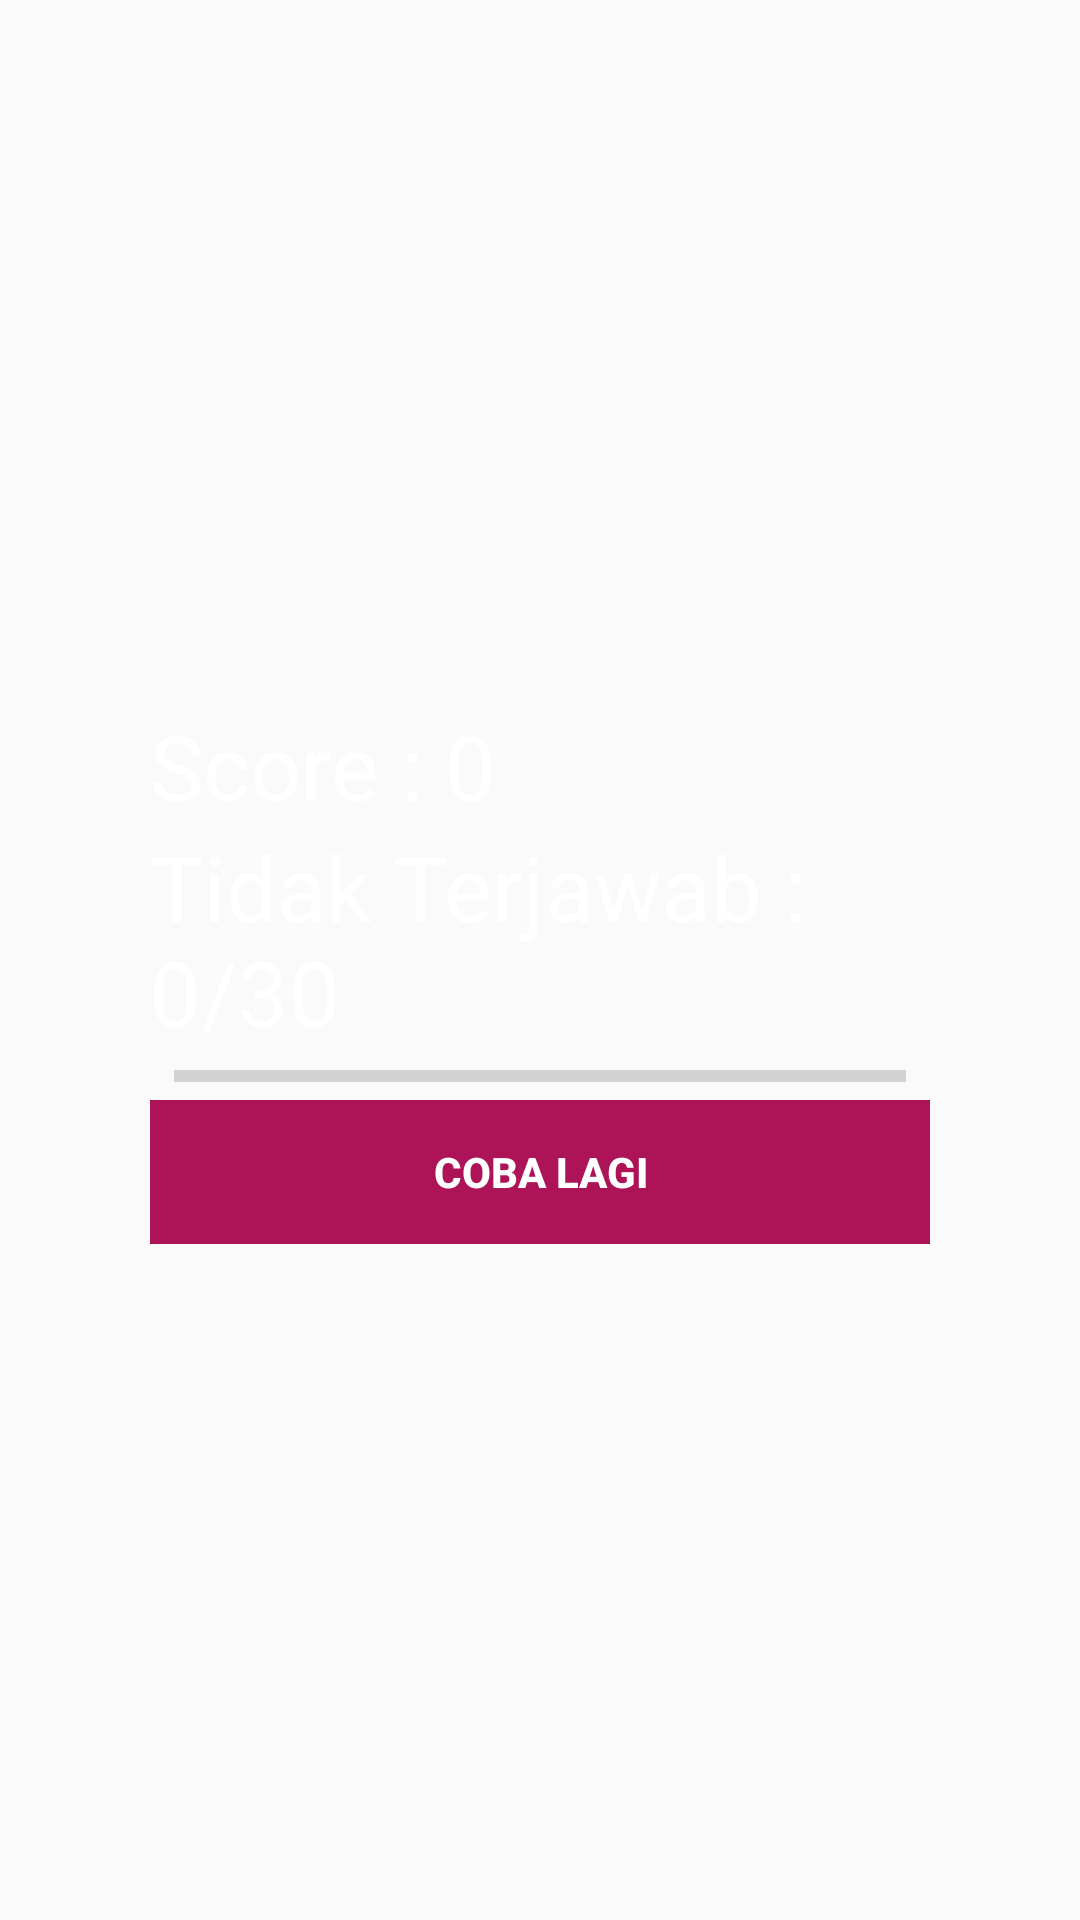

This screen was rendered from an Android layout file. Write that file and the resources it references.
<!-- AndroidManifest.xml: application theme AppTheme -->
<!-- res/layout/activity_done.xml -->
<?xml version="1.0" encoding="utf-8"?>
<RelativeLayout xmlns:android="http://schemas.android.com/apk/res/android"
    xmlns:app="http://schemas.android.com/apk/res-auto"
    xmlns:tools="http://schemas.android.com/tools"
    android:layout_width="match_parent"
    android:layout_height="match_parent"
    android:background="@drawable/bgawal"
    tools:context=".Done">

    <RelativeLayout
        android:layout_centerInParent="true"
        android:layout_margin="30dp"
        android:padding="20dp"
        android:layout_width="match_parent"
        android:layout_height="wrap_content">

        <LinearLayout
            android:orientation="vertical"
            android:id="@+id/btnGroup"
            android:paddingTop="10dp"
            android:layout_width="match_parent"
            android:layout_height="wrap_content">

            <TextView
                android:id="@+id/txtTotalScore"
                android:text="Score : 0"
                android:textSize="30sp"
                android:textColor="@android:color/white"
                android:layout_width="wrap_content"
                android:layout_height="wrap_content" />

            <TextView
                android:id="@+id/txtTotalPertanyaan"
                android:text="Tidak Terjawab : 0/30"
                android:textSize="30sp"
                android:textColor="@android:color/white"
                android:layout_width="wrap_content"
                android:layout_height="wrap_content" />

            <ProgressBar
                style="@style/Widget.AppCompat.ProgressBar.Horizontal"
                android:id="@+id/doneProgressBar"
                android:layout_marginLeft="8dp"
                android:layout_marginRight="8dp"
                android:layout_width="match_parent"
                android:layout_height="wrap_content" />

            <Button
                style="@style/Widget.AppCompat.Button.Borderless"
                android:id="@+id/btnCobaLagi"
                android:layout_width="match_parent"
                android:layout_height="wrap_content"
                android:layout_centerVertical="true"
                android:background="#AD1457"
                android:foreground="?android:attr/selectableItemBackground"
                android:text="COBA LAGI"
                android:textColor="@android:color/white"
                android:textStyle="bold"
                android:theme="@style/MyButton" />

        </LinearLayout>
    </RelativeLayout>

</RelativeLayout>
<!-- resources referenced by this layout -->
<resources>
  <style name="MyButton" parent="Theme.AppCompat.Light">
          <item name="colorControlHighlight">#1CB3BC</item>
      </style>
  <style name="AppTheme" parent="Theme.AppCompat.Light.DarkActionBar">
          
          <item name="colorPrimary">@color/colorPrimary</item>
          <item name="colorPrimaryDark">@color/colorPrimaryDark</item>
          <item name="colorAccent">@color/colorAccent</item>
      </style>
  <!-- not gathered from this repository: default colours our renderer supplied (Android Studio template values) -->
  <color name="colorPrimary">#FF6200EE</color>
  <color name="colorPrimaryDark">#FF3700B3</color>
  <color name="colorAccent">#FF03DAC5</color>
</resources>
